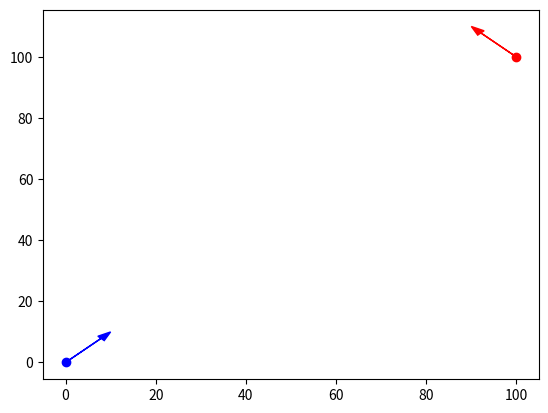

This chart was generated by the following Python code:
import numpy as np
import matplotlib.pyplot as plt

target_pos = np.array((100, 100))
my_pos = np.array((0, 0))

# plot current positions
xs = [target_pos[0], my_pos[0]]
ys = [target_pos[1], my_pos[1]]
styles = ["r.", "b."]
for i in range(2):
    plt.plot(xs[i], ys[i], styles[i], markersize=12)

target_vel = np.array((-10, 10))
my_vel = np.array((10, 10))

# plot velocities
plt.arrow(target_pos[0], target_pos[1], target_vel[0], target_vel[1], color="r", head_width=2, length_includes_head=True)
plt.arrow(my_pos[0], my_pos[1], my_vel[0], my_vel[1], color="b", head_width=2, length_includes_head=True)

# find rotation such that bullet will meet target
# 

plt.show()